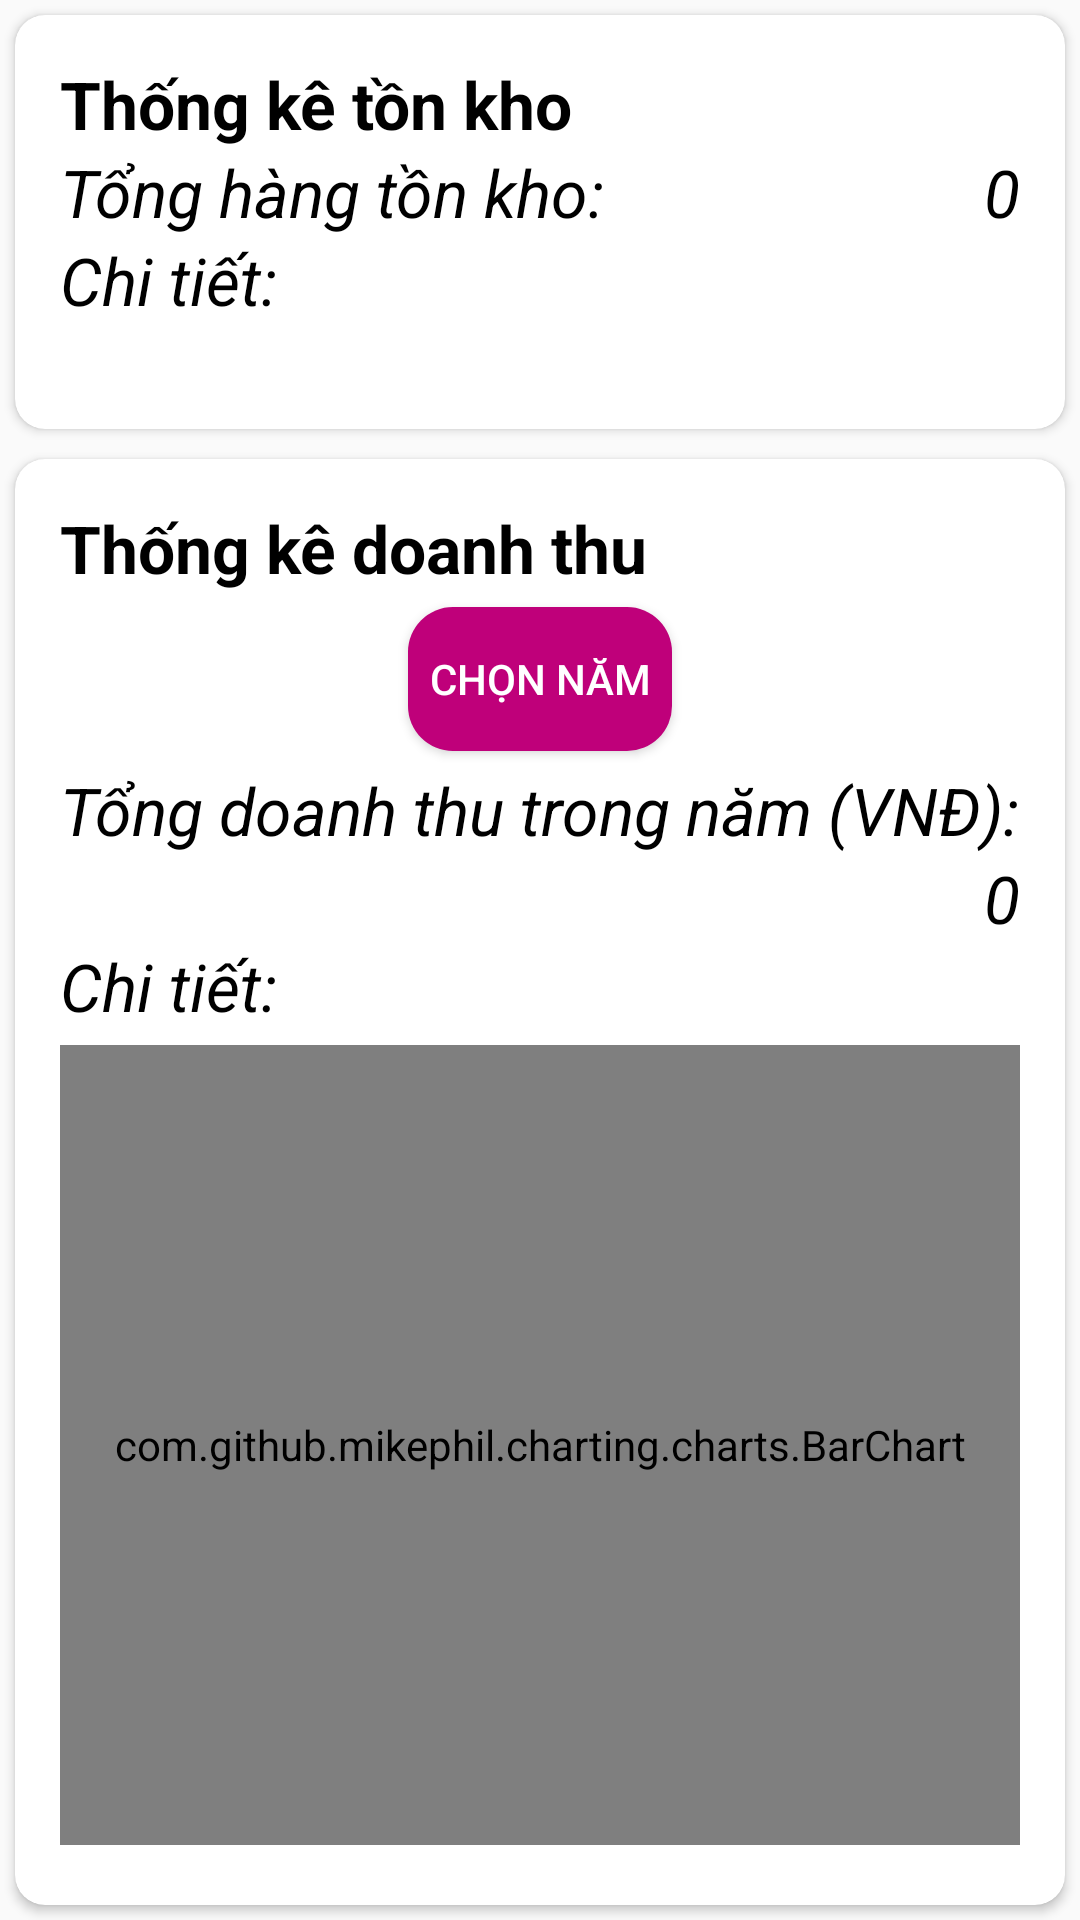

Android layout source for this screen:
<!-- AndroidManifest.xml: application theme Theme.OnlineShoppingApp -->
<!-- res/layout/statistic_scroll_view.xml -->
<?xml version="1.0" encoding="utf-8"?>
<RelativeLayout xmlns:android="http://schemas.android.com/apk/res/android"
    android:layout_width="match_parent"
    android:layout_height="match_parent">


    <FrameLayout
        android:id="@+id/frame_statistic_inventory"
        android:layout_width="match_parent"
        android:layout_height="wrap_content"
        >
        <include layout="@layout/statistic_inventory" />
    </FrameLayout>

    <FrameLayout
            android:id="@+id/frame_statistic_revenue"
            android:layout_width="match_parent"
            android:layout_height="wrap_content"
            android:layout_below="@id/frame_statistic_inventory"
            >
            <include layout="@layout/statistic_revenue" />
    </FrameLayout>




</RelativeLayout>
<!-- res/layout/statistic_inventory.xml (included above) -->
<?xml version="1.0" encoding="utf-8"?>
<androidx.cardview.widget.CardView xmlns:android="http://schemas.android.com/apk/res/android"
    android:layout_width="match_parent"
    android:layout_height="wrap_content"
    xmlns:app="http://schemas.android.com/apk/res-auto"
    xmlns:tools="http://schemas.android.com/tools"
    android:layout_margin="5dp"
    app:cardCornerRadius="10dp"
    android:elevation="10dp">

    <RelativeLayout
        android:layout_width="match_parent"
        android:layout_height="match_parent"
        android:padding="15dp">

        <TextView
            android:id="@+id/header_text_statistic_inventory"
            style="@style/TextAppearance.AppCompat.Large"
            android:layout_width="match_parent"
            android:layout_height="wrap_content"
            android:text="@string/statistic_inventory"
            android:textColor="@android:color/black"
            android:textStyle="bold" />

        <TextView
            android:id="@+id/text_sum_inventory"
            style="@style/TextAppearance.AppCompat.Large"
            android:layout_width="wrap_content"
            android:layout_height="wrap_content"
            android:layout_below="@id/header_text_statistic_inventory"
            android:layout_alignParentStart="true"
            android:text="@string/sum_inventory"
            android:textColor="@android:color/black"
            android:textStyle="italic" />

        <TextView
            android:id="@+id/number_sum_inventory"
            style="@style/TextAppearance.AppCompat.Large"
            android:layout_width="wrap_content"
            android:layout_height="wrap_content"
            android:layout_below="@id/header_text_statistic_inventory"
            android:layout_alignParentEnd="true"
            android:text="@string/number"
            android:textColor="@android:color/black"
            android:textStyle="italic" />

        <TextView
            android:id="@+id/text_detail_inventory"
            style="@style/TextAppearance.AppCompat.Large"
            android:layout_width="match_parent"
            android:layout_height="wrap_content"
            android:layout_below="@id/text_sum_inventory"
            android:layout_alignParentStart="true"
            android:text="@string/detail_text"
            android:textColor="@android:color/black"
            android:textStyle="italic" />

        <FrameLayout
            android:id="@+id/frame_statistic_inventory_detail"
            android:layout_width="match_parent"
            android:layout_height="wrap_content"
            android:layout_below="@id/text_detail_inventory">

            <androidx.recyclerview.widget.RecyclerView

                android:id="@+id/admin_statistic_inventory_recycler_view"
                android:layout_width="match_parent"
                android:layout_height="wrap_content"
                android:layout_marginTop="10dp"
                android:layout_marginBottom="10dp"
                tools:listitem="@layout/statistic_inventory_item" />
        </FrameLayout>


    </RelativeLayout>

</androidx.cardview.widget.CardView>
<!-- res/layout/statistic_revenue.xml (included above) -->
<?xml version="1.0" encoding="utf-8"?>
<androidx.cardview.widget.CardView xmlns:android="http://schemas.android.com/apk/res/android"
    android:layout_width="match_parent"
    android:layout_height="wrap_content"
    xmlns:app="http://schemas.android.com/apk/res-auto"
    android:layout_margin="5dp"
    app:cardCornerRadius="10dp"
    android:elevation="10dp">
    <RelativeLayout
        android:layout_width="match_parent"
        android:layout_height="match_parent"
        android:padding="15dp"
        >
        <TextView
            android:layout_width="match_parent"
            android:layout_height="wrap_content"
            android:text="@string/statistic_revenue"
            android:textColor="@android:color/black"
            android:textStyle="bold"
            android:id="@+id/header_text_statistic_revenue"
            style="@style/TextAppearance.AppCompat.Large"
            />
        <Button
            android:id="@+id/btn_statistic"
            android:layout_width="wrap_content"
            android:layout_height="wrap_content"
            android:layout_marginVertical="5dp"
            android:layout_below="@id/header_text_statistic_revenue"
            android:layout_centerHorizontal="true"
            android:text="@string/tittle_number_pick"
            android:background="@drawable/buttons"
            android:textColor="@android:color/white"/>

        <TextView
            android:layout_width="wrap_content"
            android:layout_height="wrap_content"
            android:layout_below="@id/btn_statistic"
            android:layout_alignParentStart="true"
            android:text="@string/sum_revenue"
            android:textStyle="italic"
            android:textColor="@android:color/black"
            android:id="@+id/text_sum_revenue"
            style="@style/TextAppearance.AppCompat.Large"
            />
        <TextView
            android:layout_width="wrap_content"
            android:layout_height="wrap_content"
            android:layout_below="@id/text_sum_revenue"
            android:layout_alignParentEnd="true"
            android:text="@string/number"
            android:textStyle="italic"
            android:textColor="@android:color/black"
            android:id="@+id/number_sum_revenue"
            style="@style/TextAppearance.AppCompat.Large"
            />
        <TextView
            android:layout_width="match_parent"
            android:layout_height="wrap_content"
            android:layout_below="@id/number_sum_revenue"
            android:layout_alignParentStart="true"
            android:text="@string/detail_text"
            android:textStyle="italic"
            android:textColor="@android:color/black"
            android:id="@+id/text_detail_revenue"
            style="@style/TextAppearance.AppCompat.Large"
            />
        <com.github.mikephil.charting.charts.BarChart
            android:id="@+id/barchart_revenue"
            android:layout_width="match_parent"
            android:layout_height="300dp"
            android:layout_below="@id/text_detail_revenue"
            android:layout_marginVertical="5dp"
            />

            </RelativeLayout>

        </androidx.cardview.widget.CardView>
<!-- res/layout/statistic_inventory_item.xml (included above) -->
<?xml version="1.0" encoding="utf-8"?>
<RelativeLayout xmlns:android="http://schemas.android.com/apk/res/android"
    android:layout_width="match_parent"
    android:layout_height="wrap_content"
    android:layout_marginHorizontal="10dp"
    android:layout_marginVertical="5dp">

    <TextView
        android:layout_width="match_parent"
        android:layout_height="wrap_content"
        android:layout_alignParentStart="true"
        android:text="@string/textview_name_product"
        android:textSize="18sp"
        android:textColor="@android:color/black"
        android:id="@+id/pname_inventory_tv"
        />
    <TextView
        android:layout_width="match_parent"
        android:layout_height="wrap_content"
        android:layout_alignParentStart="true"
        android:text="@string/textview_inventory_product"
        android:textSize="18sp"
        android:textColor="@android:color/black"
        android:id="@+id/storage_inventory_tv"
        android:layout_below="@id/pname_inventory_tv"
        />
</RelativeLayout>
<!-- resources referenced by this layout -->
<resources>
  <!-- drawable buttons (drawable) -->
  <?xml version="1.0" encoding="utf-8"?>
  <shape xmlns:android="http://schemas.android.com/apk/res/android">
      <solid
      android:color="@color/colorPrimaryDark">
  
      </solid>
      <corners
          android:radius="15dp">
  
      </corners>
  </shape>
  <string name="detail_text">Chi tiết:</string>
  <string name="number">0</string>
  <string name="statistic_inventory">Thống kê tồn kho</string>
  <string name="statistic_revenue">Thống kê doanh thu</string>
  <string name="sum_inventory">Tổng hàng tồn kho:</string>
  <string name="sum_revenue">Tổng doanh thu trong năm (VNĐ):</string>
  <string name="textview_inventory_product">Lượng tồn kho sản phẩm</string>
  <string name="textview_name_product">Tên sản phẩm</string>
  <string name="tittle_number_pick">Chọn năm</string>
  <style name="Theme.OnlineShoppingApp" parent="Base.Theme.OnlineShoppingApp" />
  <color name="colorPrimaryDark">#BF007A</color>
  <style name="Base.Theme.OnlineShoppingApp" parent="Theme.AppCompat.Light.NoActionBar">
          
          
          <item name="colorPrimary">@color/colorPrimary</item>
          <item name="colorPrimaryDark">@color/colorPrimaryDark</item>
          <item name="colorAccent">@color/colorAccent</item>
      </style>
  <color name="colorPrimary">#F8BBD0</color>
  <color name="colorAccent">#283593</color>
</resources>
